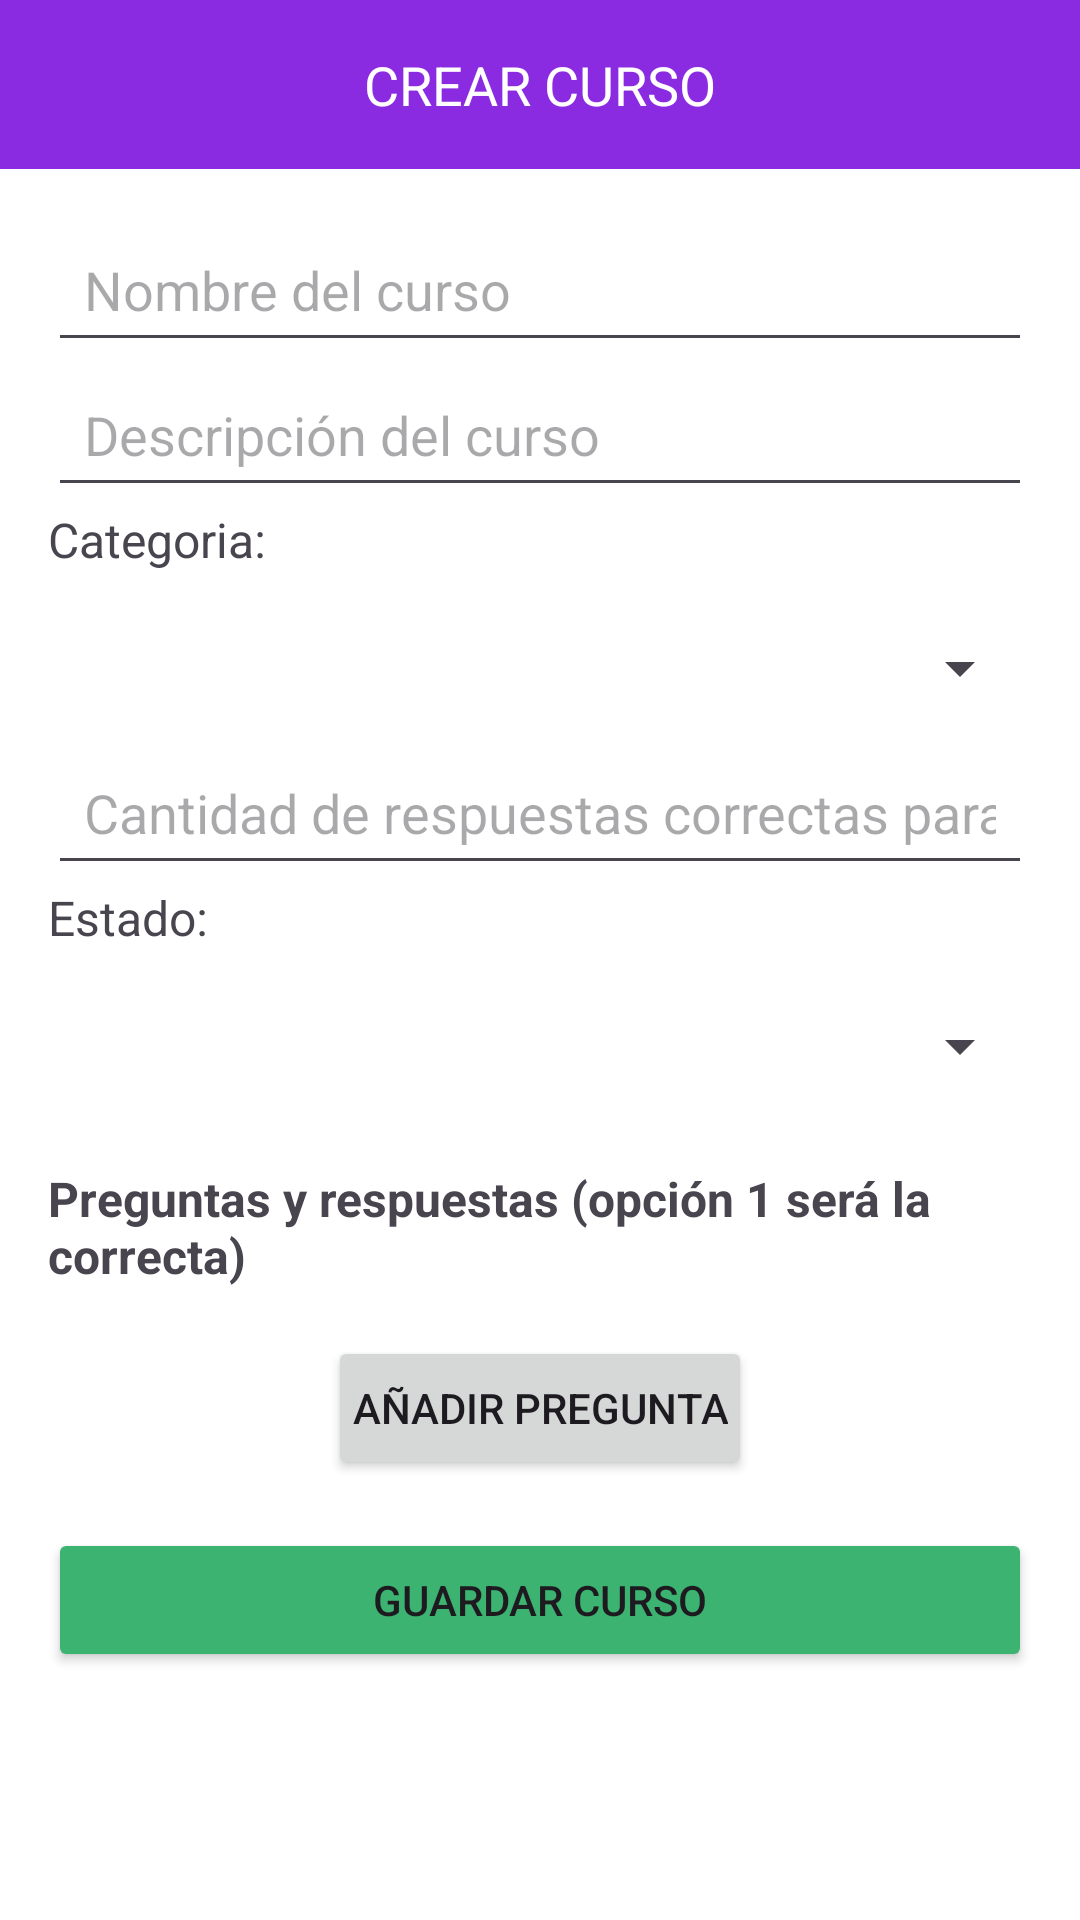

Here is an Android app screen rendered from its layout file. Give the layout XML and the strings, colors and styles it references.
<!-- AndroidManifest.xml: application theme Theme.TPF_PAII_Android -->
<!-- res/layout/activity_crear_curso.xml -->
<?xml version="1.0" encoding="utf-8"?>
<androidx.constraintlayout.widget.ConstraintLayout xmlns:android="http://schemas.android.com/apk/res/android"
    android:layout_width="match_parent"
    android:layout_height="match_parent">

    
    <LinearLayout
        android:layout_width="match_parent"
        android:layout_height="match_parent"
        android:orientation="vertical"
        android:background="#FFFFFF">

        
        <RelativeLayout
            android:layout_width="match_parent"
            android:layout_height="wrap_content"
            android:background="#8A2BE2"
            android:padding="16dp">
            
            <TextView
                android:layout_width="wrap_content"
                android:layout_height="wrap_content"
                android:text="CREAR CURSO"
                android:textSize="18sp"
                android:textColor="#FFFFFF"
                android:layout_centerInParent="true" />
        </RelativeLayout>

        
        <ScrollView
            android:layout_width="match_parent"
            android:layout_height="0dp"
            android:layout_weight="1"> 

            
            <LinearLayout
                android:layout_width="match_parent"
                android:layout_height="wrap_content"
                android:orientation="vertical"
                android:padding="16dp">

                
                <EditText
                    android:id="@+id/etNombreCurso"
                    android:layout_width="match_parent"
                    android:layout_height="wrap_content"
                    android:hint="Nombre del curso"
                    android:padding="12dp" />

                
                <EditText
                    android:id="@+id/etDescripcionCurso"
                    android:layout_width="match_parent"
                    android:layout_height="wrap_content"
                    android:hint="Descripción del curso"
                    android:padding="12dp" />

                <TextView
                    android:id="@+id/txtCategorias"
                    android:layout_width="wrap_content"
                    android:layout_height="wrap_content"
                    android:text="Categoria:"
                    android:textSize="16sp"
                    android:layout_marginBottom="8dp" />

                
                <Spinner
                    android:id="@+id/spinnerCategoria"
                    android:layout_width="match_parent"
                    android:layout_height="wrap_content"
                    android:minHeight="48dp"
                    android:padding="8dp" />

                
                <EditText
                    android:id="@+id/etRespuestasCorrectas"
                    android:layout_width="match_parent"
                    android:layout_height="wrap_content"
                    android:inputType="number"
                    android:hint="Cantidad de respuestas correctas para aprobar"
                    android:padding="12dp" />

                <TextView
                    android:id="@+id/txtEstado"
                    android:layout_width="wrap_content"
                    android:layout_height="wrap_content"
                    android:text="Estado:"
                    android:textSize="16sp"
                    android:layout_marginBottom="8dp" />

                
                <Spinner
                    android:id="@+id/spinnerEstado"
                    android:layout_width="match_parent"
                    android:layout_height="wrap_content"
                    android:minHeight="48dp"
                    android:padding="8dp" />

                
                <TextView
                    android:layout_width="wrap_content"
                    android:layout_height="wrap_content"
                    android:text="Preguntas y respuestas (opción 1 será la correcta)"
                    android:textSize="16sp"
                    android:paddingTop="16dp"
                    android:textStyle="bold" />

                <LinearLayout
                    android:id="@+id/contenedorPreguntas"
                    android:layout_width="match_parent"
                    android:layout_height="wrap_content"
                    android:orientation="vertical"
                    android:padding="8dp" />

                
                <Button
                    android:id="@+id/btnAñadirPregunta"
                    android:layout_width="wrap_content"
                    android:layout_height="wrap_content"
                    android:text="Añadir Pregunta"
                    android:padding="8dp"
                    android:layout_gravity="center" />

                
                <Button
                    android:id="@+id/btnGuardarCurso"
                    android:layout_width="match_parent"
                    android:layout_height="wrap_content"
                    android:backgroundTint="#3CB371"
                    android:text="Guardar Curso"
                    android:padding="8dp"
                    android:layout_marginTop="16dp" />

            </LinearLayout>
        </ScrollView>

    </LinearLayout>

</androidx.constraintlayout.widget.ConstraintLayout>
<!-- resources referenced by this layout -->
<resources>
  <style name="Theme.TPF_PAII_Android" parent="Base.Theme.TPF_PAII_Android" />
  <style name="Base.Theme.TPF_PAII_Android" parent="Theme.Material3.DayNight.NoActionBar">
          
          
      </style>
</resources>
